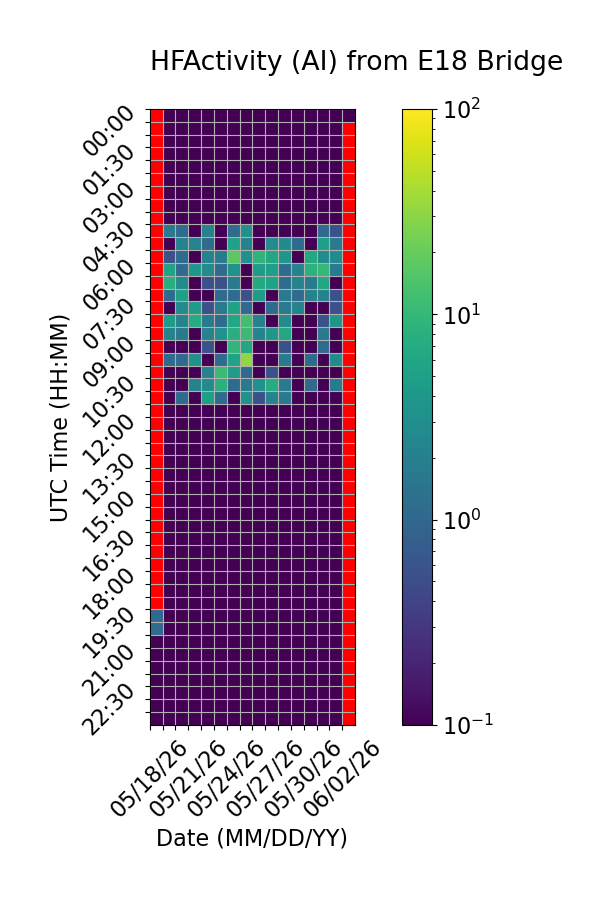

Values plotted in this chart, from the file beside it:
Time (UTC), 05/18/26, 05/19/26, 05/20/26, 05/21/26, 05/22/26, 05/23/26, 05/24/26, 05/25/26, 05/26/26, 05/27/26, 05/28/26, 05/29/26, 05/30/26, 05/31/26, 06/01/26, 06/02/26
00:00, , 0.0, 0.0, 0.0, 0.0, 0.0, 0.0, 0.0, 0.0, 0.0, 0.0, 0.0, 0.0, 0.0, 0.0, 0.0
00:30, , 0.0, 0.0, 0.0, 0.0, 0.0, 0.0, 0.0, 0.0, 0.0, 0.0, 0.0, 0.0, 0.0, 0.0, 
01:00, , 0.0, 0.0, 0.0, 0.0, 0.0, 0.0, 0.0, 0.0, 0.0, 0.0, 0.0, 0.0, 0.0, 0.0, 
01:30, , 0.0, 0.0, 0.0, 0.0, 0.0, 0.0, 0.0, 0.0, 0.0, 0.0, 0.0, 0.0, 0.0, 0.0, 
02:00, , 0.0, 0.0, 0.0, 0.0, 0.0, 0.0, 0.0, 0.0, 0.0, 0.0, 0.0, 0.0, 0.0, 0.0, 
02:30, , 0.0, 0.0, 0.0, 0.0, 0.0, 0.0, 0.0, 0.0, 0.0, 0.0, 0.0, 0.0, 0.0, 0.0, 
03:00, , 0.0, 0.0, 0.0, 0.0, 0.0, 0.0, 0.0, 0.0, 0.0, 0.0, 0.0, 0.0, 0.0, 0.0, 
03:30, , 0.0, 0.0, 0.0, 0.0, 0.0, 0.0, 0.0, 0.0, 0.0, 0.0, 0.0, 0.0, 0.0, 0.0, 
04:00, , 0.0, 0.0, 0.0, 0.0, 0.0, 0.0, 0.0, 0.0, 0.0, 0.0, 0.0, 0.0, 0.0, 0.0, 
04:30, , 1.667, 1.111, 0.0, 2.222, 0.0, 1.111, 3.333, 0.0, 0.0, 0.0, 0.0, 0.0, 1.111, 0.5556, 
05:00, , 0.0, 2.222, 2.222, 1.111, 0.0, 5.556, 2.222, 0.0, 2.778, 2.778, 1.111, 0.0, 5.0, 1.667, 
05:30, , 0.5556, 1.111, 0.0, 2.222, 1.667, 17.78, 3.333, 8.889, 6.111, 3.889, 0.0, 6.667, 2.778, 2.778, 
06:00, , 5.556, 1.111, 3.889, 2.778, 1.111, 3.333, 0.0, 4.444, 5.0, 1.111, 2.222, 8.333, 10.0, 1.667, 
06:30, , 7.778, 2.778, 0.0, 0.5556, 0.5556, 1.667, 0.0, 6.667, 5.556, 1.111, 2.222, 1.667, 6.111, 0.0, 
07:00, , 1.111, 5.0, 0.0, 0.0, 1.111, 1.111, 0.5556, 4.444, 0.0, 1.667, 1.111, 2.222, 2.222, 0.5556, 
07:30, , 0.0, 2.778, 4.444, 0.5556, 1.667, 5.556, 1.111, 0.0, 1.111, 1.667, 2.222, 0.0, 0.0, 0.5556, 
08:00, , 4.444, 2.222, 7.222, 1.667, 1.111, 6.111, 12.22, 2.222, 0.0, 2.778, 0.0, 0.0, 0.5556, 3.889, 
08:30, , 2.222, 1.667, 0.0, 2.222, 3.333, 7.778, 11.11, 2.222, 3.889, 6.111, 0.0, 0.0, 1.667, 0.0, 
09:00, , 0.0, 0.0, 0.0, 0.5556, 0.0, 9.444, 6.111, 0.0, 0.0, 0.5556, 0.0, 0.0, 1.111, 0.0, 
09:30, , 1.111, 1.111, 3.333, 0.0, 1.111, 5.556, 32.78, 0.0, 0.0, 1.667, 0.0, 1.111, 0.0, 2.778, 
10:00, , 0.0, 0.0, 0.0, 2.222, 11.11, 4.444, 1.111, 0.0, 0.5556, 0.0, 0.0, 0.0, 0.0, 0.0, 
10:30, , 0.0, 0.0, 2.222, 2.778, 8.333, 1.111, 1.667, 3.333, 7.222, 1.667, 0.0, 1.111, 0.0, 1.667, 
11:00, , 0.0, 1.111, 0.0, 5.0, 1.111, 0.0, 3.333, 0.5556, 2.222, 1.667, 0.0, 0.0, 0.0, 0.0, 
11:30, , 0.0, 0.0, 0.0, 0.0, 0.0, 0.0, 0.0, 0.0, 0.0, 0.0, 0.0, 0.0, 0.0, 0.0, 
12:00, , 0.0, 0.0, 0.0, 0.0, 0.0, 0.0, 0.0, 0.0, 0.0, 0.0, 0.0, 0.0, 0.0, 0.0, 
12:30, , 0.0, 0.0, 0.0, 0.0, 0.0, 0.0, 0.0, 0.0, 0.0, 0.0, 0.0, 0.0, 0.0, 0.0, 
13:00, , 0.0, 0.0, 0.0, 0.0, 0.0, 0.0, 0.0, 0.0, 0.0, 0.0, 0.0, 0.0, 0.0, 0.0, 
13:30, , 0.0, 0.0, 0.0, 0.0, 0.0, 0.0, 0.0, 0.0, 0.0, 0.0, 0.0, 0.0, 0.0, 0.0, 
14:00, , 0.0, 0.0, 0.0, 0.0, 0.0, 0.0, 0.0, 0.0, 0.0, 0.0, 0.0, 0.0, 0.0, 0.0, 
14:30, , 0.0, 0.0, 0.0, 0.0, 0.0, 0.0, 0.0, 0.0, 0.0, 0.0, 0.0, 0.0, 0.0, 0.0, 
15:00, , 0.0, 0.0, 0.0, 0.0, 0.0, 0.0, 0.0, 0.0, 0.0, 0.0, 0.0, 0.0, 0.0, 0.0, 
15:30, , 0.0, 0.0, 0.0, 0.0, 0.0, 0.0, 0.0, 0.0, 0.0, 0.0, 0.0, 0.0, 0.0, 0.0, 
16:00, , 0.0, 0.0, 0.0, 0.0, 0.0, 0.0, 0.0, 0.0, 0.0, 0.0, 0.0, 0.0, 0.0, 0.0, 
16:30, , 0.0, 0.0, 0.0, 0.0, 0.0, 0.0, 0.0, 0.0, 0.0, 0.0, 0.0, 0.0, 0.0, 0.0, 
17:00, , 0.0, 0.0, 0.0, 0.0, 0.0, 0.0, 0.0, 0.0, 0.0, 0.0, 0.0, 0.0, 0.0, 0.0, 
17:30, , 0.0, 0.0, 0.0, 0.0, 0.0, 0.0, 0.0, 0.0, 0.0, 0.0, 0.0, 0.0, 0.0, 0.0, 
18:00, , 0.0, 0.0, 0.0, 0.0, 0.0, 0.0, 0.0, 0.0, 0.0, 0.0, 0.0, 0.0, 0.0, 0.0, 
18:30, , 0.0, 0.0, 0.0, 0.0, 0.0, 0.0, 0.0, 0.0, 0.0, 0.0, 0.0, 0.0, 0.0, 0.0, 
19:00, , 0.0, 0.0, 0.0, 0.0, 0.0, 0.0, 0.0, 0.0, 0.0, 0.0, 0.0, 0.0, 0.0, 0.0, 
19:30, 1.111, 0.0, 0.0, 0.0, 0.0, 0.0, 0.0, 0.0, 0.0, 0.0, 0.0, 0.0, 0.0, 0.0, 0.0, 
20:00, 1.111, 0.0, 0.0, 0.0, 0.0, 0.0, 0.0, 0.0, 0.0, 0.0, 0.0, 0.0, 0.0, 0.0, 0.0, 
20:30, 0.0, 0.0, 0.0, 0.0, 0.0, 0.0, 0.0, 0.0, 0.0, 0.0, 0.0, 0.0, 0.0, 0.0, 0.0, 
21:00, 0.0, 0.0, 0.0, 0.0, 0.0, 0.0, 0.0, 0.0, 0.0, 0.0, 0.0, 0.0, 0.0, 0.0, 0.0, 
21:30, 0.0, 0.0, 0.0, 0.0, 0.0, 0.0, 0.0, 0.0, 0.0, 0.0, 0.0, 0.0, 0.0, 0.0, 0.0, 
22:00, 0.0, 0.0, 0.0, 0.0, 0.0, 0.0, 0.0, 0.0, 0.0, 0.0, 0.0, 0.0, 0.0, 0.0, 0.0, 
22:30, 0.0, 0.0, 0.0, 0.0, 0.0, 0.0, 0.0, 0.0, 0.0, 0.0, 0.0, 0.0, 0.0, 0.0, 0.0, 
23:00, 0.0, 0.0, 0.0, 0.0, 0.0, 0.0, 0.0, 0.0, 0.0, 0.0, 0.0, 0.0, 0.0, 0.0, 0.0, 
23:30, 0.0, 0.0, 0.0, 0.0, 0.0, 0.0, 0.0, 0.0, 0.0, 0.0, 0.0, 0.0, 0.0, 0.0, 0.0, 
